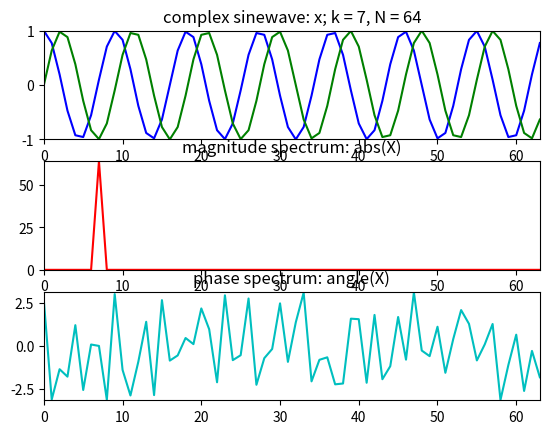

Write Python code to recreate this figure.
import numpy as np
import matplotlib.pyplot as plt

plt.figure(1)
N = 64
k0 = 7
X = np.array([])
x = np.exp(1j*2*np.pi*k0/N*np.arange(N))

plt.subplot(311)
plt.title('complex sinewave: x; k = 7, N = 64')
plt.plot(np.arange(N), np.real(x),'b')
plt.plot(np.arange(N), np.imag(x),'g')
plt.axis([0,N-1,-1,1])
for k in range(N):
	s = np.exp(1j*2*np.pi*k/N*np.arange(N))
	X = np.append(X, sum(x*np.conjugate(s)))

plt.subplot(312)
plt.title('magnitude spectrum: abs(X)')
plt.plot(np.arange(N), abs(X), 'r')
plt.axis([0,N-1,0,N])

plt.subplot(313)
plt.title('phase spectrum: angle(X)')
plt.plot(np.arange(N), np.angle(X),'c')
plt.axis([0,N-1,-np.pi,np.pi])

plt.show()
